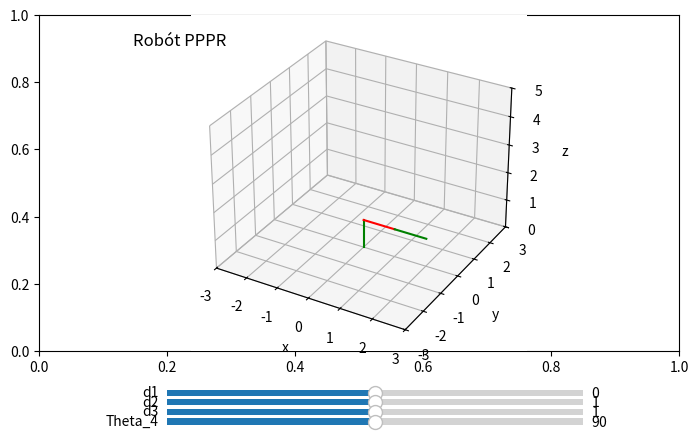

Python code for this plot:
# Espericueta Fonseca Fernando Simón
# Mecatrónica 7mo 6
# Dinámica y control de robots
# Análisis cinemático por la convención Denavit-Hartenberg de un robot PPPR

import numpy as np
import matplotlib.pyplot as plt
from mpl_toolkits import mplot3d
from mpl_toolkits.mplot3d.art3d import Poly3DCollection
from matplotlib.widgets import Slider

fig, ax = plt.subplots()
plt.subplots_adjust(left = 0, bottom = 0.3, right =1, top = 1)
ax = plt.axes(projection = "3d")
# Función para rotar en el eje x
def matriz_rotacion_x(grados):
	rad = grados/180*np.pi
	#Matriz de rotación
	rotacion=np.array([[1,0,0,0],
					   [0,np.cos(rad),-np.sin(rad),0],
					   [0,np.sin(rad),np.cos(rad),0],
					   [0,0,0,1]])
	return rotacion
# Función para rotar en el eje z
def matriz_rotacion_z(grados):
	rad = grados/180*np.pi
	#Matriz de rotacuón
	rotacion=np.array([[np.cos(rad),-np.sin(rad),0,0],
					   [np.sin(rad),np.cos(rad),0,0],
					   [0,0,1,0],
					   [0,0,0,1]])
	return rotacion

# Función para trasladar en el eje x
def matriz_traslacion_x(x):
	traslacion = np.array([[1,0,0,x],
						   [0,1,0,0],
						   [0,0,1,0],	   
						   [0,0,0,1]])
	return traslacion

# Función para trasladar en el eje z
def matriz_traslacion_z(z):
	traslacion = np.array([[1,0,0,0],
						   [0,1,0,0],
						   [0,0,1,z],	   
						   [0,0,0,1]])
	return traslacion

# Función para la configuración gráfica
def configuracion_grafica():
	# Título del gráfico
	plt.title("Robót PPPR", x = 0.03, y = 30)
	# Límites del gráfico
	ax.set_xlim(-3,3)
	ax.set_ylim(-3,3)
	ax.set_zlim(0,5)
	# Estiquetas para identificar los ejes
	ax.set_xlabel("x")
	ax.set_ylabel("y")
	ax.set_zlabel("z")
	# Vista

# Función para la operación de Denavit-Hartenberg
def DH(theta_i, di, ai, alpha_i):
	MT = matriz_rotacion_z(theta_i)@matriz_traslacion_z(di)@matriz_traslacion_x(ai)@matriz_rotacion_x(alpha_i)
	return MT

# Composición de las matrices de transformación homogénea
def Cuadrupedo(theta_1, d1, a1, alpha_1, 
			   theta_2, d2, a2, alpha_2,
			   theta_3, d3, a3, alpha_3,
			   theta_4, d4, a4, alpha_4):
	
	# Pata 1 Frente derecha
	A0 = np.eye(4)
	_0A1 = DH(theta_1, d1, a1, alpha_1)
	_1A2 = DH(theta_2, d2, a2, alpha_2)
	_2A3 = DH(theta_3, d3, a3, alpha_3)
	_3A4 = DH(theta_4, d4, a4, alpha_4)
	_0A2 = _0A1@_1A2
	_0A3 = _0A2@_2A3
	_0A4 = _0A3@_3A4

	# Se deibujan los eslabones
	ax.plot3D([A0[0,3],_0A1[0,3]],[A0[1,3],_0A1[1,3]],[A0[2,3],_0A1[2,3]], color = 'black')
	ax.plot3D([_0A1[0,3],_0A2[0,3]],[_0A1[1,3],_0A2[1,3]],[_0A1[2,3],_0A2[2,3]], color = 'green')
	ax.plot3D([_0A2[0,3],_0A3[0,3]],[_0A2[1,3],_0A3[1,3]],[_0A2[2,3],_0A3[2,3]], color = 'red')
	ax.plot3D([_0A3[0,3],_0A4[0,3]],[_0A3[1,3],_0A4[1,3]],[_0A3[2,3],_0A4[2,3]], color = 'green')

# Se actualizan las juntas cada vez que se modifica el valor de un ángulo con el slider
def actualizacion_juntas(val):
		ax.cla()
		configuracion_grafica()
		a1 = sld_a1.val
		d2 = sld_d2.val
		d3 = sld_d3.val
		theta_4 = sld_ang_4.val

		# Parámetros de Denavit-Hartenberg obtenidos en la tabla
		Cuadrupedo(90,0,a1,0,
				   0,d2,0,90,
				   0,d3,0,0,
				   theta_4,1,0,0)
		plt.draw()
		plt.pause(1e-3)

# Deiseño de los sliders
ax1 = plt.axes([0.2,0.20,0.65,0.026])
ax2 = plt.axes([0.2,0.18,0.65,0.026])
ax3 = plt.axes([0.2,0.16,0.65,0.026])
ax4 = plt.axes([0.2,0.14,0.65,0.026])

# Creación de los sliders
sld_a1 = Slider(ax1, "d1",-2,2,valinit = 0)
sld_d2 = Slider(ax2, "d2",0,2,valinit = 1)
sld_d3 = Slider(ax3, "d3",0,2,valinit = 1)
sld_ang_4 = Slider(ax4, "Theta_4",0,180,valinit = 90)

# Cada vez que se mueve un slider se actualizan las juntas
configuracion_grafica()
Cuadrupedo(90,0,0,0,
		   0,1,0,90,
		   0,1,0,0,
		   90,1,0,0)
sld_a1.on_changed(actualizacion_juntas)
sld_d2.on_changed(actualizacion_juntas)
sld_d3.on_changed(actualizacion_juntas)
sld_ang_4.on_changed(actualizacion_juntas)

plt.show()
print("Programado por Fernando Espericueta")